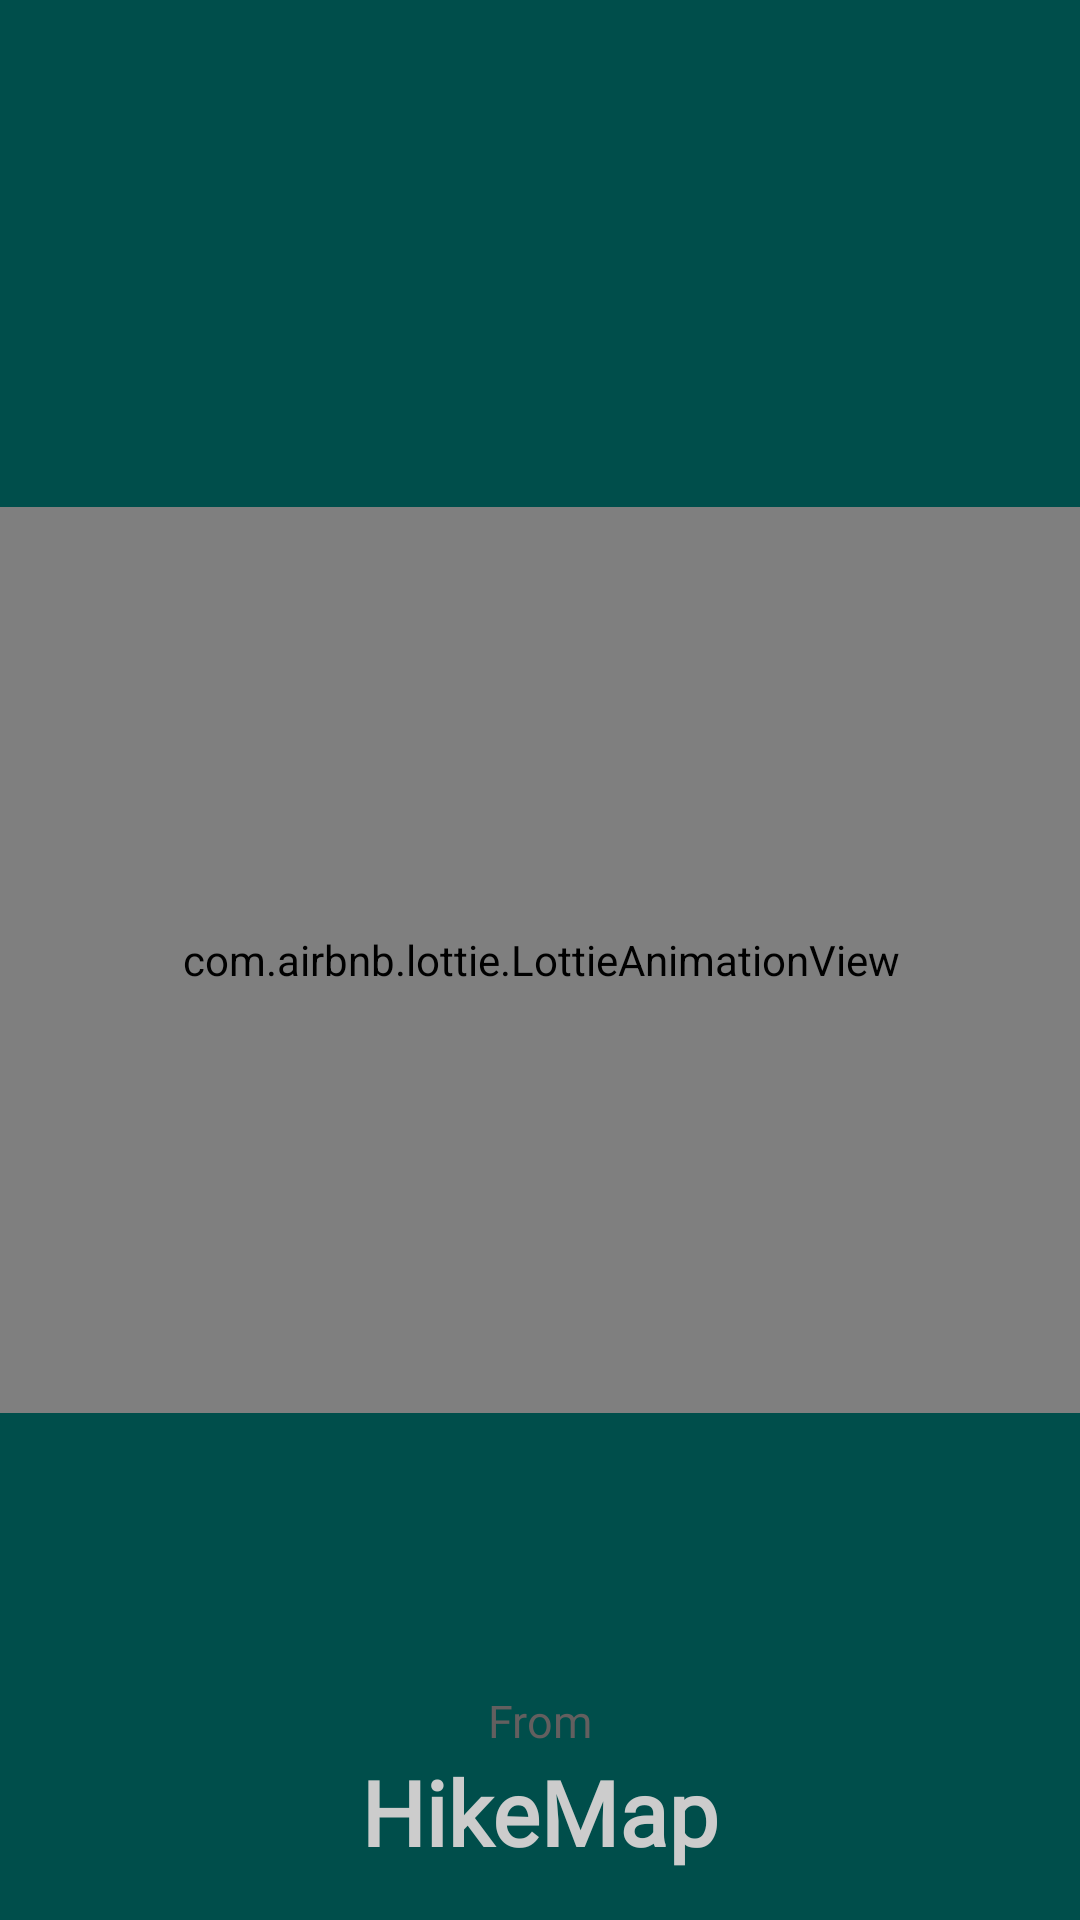

Write the Android layout XML for this screen, with the resource values it uses.
<!-- AndroidManifest.xml: application theme Theme.HikeMap -->
<!-- res/layout/activity_splash.xml -->
<?xml version="1.0" encoding="utf-8"?>
<androidx.constraintlayout.widget.ConstraintLayout xmlns:android="http://schemas.android.com/apk/res/android"
    xmlns:app="http://schemas.android.com/apk/res-auto"
    xmlns:tools="http://schemas.android.com/tools"
    android:layout_width="match_parent"
    android:layout_height="match_parent"
    android:background="@color/colorPrimaryDark">


    <com.airbnb.lottie.LottieAnimationView
        android:id="@+id/animationview_music"
        android:layout_width="370dp"
        android:layout_height="302dp"
        app:layout_constraintBottom_toBottomOf="parent"
        app:layout_constraintEnd_toEndOf="parent"
        app:layout_constraintHorizontal_bias="0.516"
        app:layout_constraintStart_toStartOf="parent"
        app:layout_constraintTop_toTopOf="parent"
        app:lottie_autoPlay="true"
        app:lottie_rawRes="@raw/mountain" />

    <TextView
        android:layout_width="wrap_content"
        android:layout_height="wrap_content"
        android:fontFamily="@font/abel_regular"

        android:text="@string/Splash_Text"
        android:textColor="@color/colorTextSecondary"
        android:textSize="15sp"

        app:layout_constraintBottom_toTopOf="@+id/textView11"
        app:layout_constraintEnd_toEndOf="parent"
        app:layout_constraintStart_toStartOf="parent"
        app:layout_constraintTop_toBottomOf="@+id/animationview_music"
        app:layout_constraintVertical_bias="1.0" />

    <TextView
        android:id="@+id/textView11"
        android:layout_width="wrap_content"
        android:layout_height="wrap_content"
        android:layout_marginBottom="16dp"
        android:fontFamily="@font/abel_regular"

        android:text="@string/Splash_Title"
        android:textColor="@color/colorTextLight"
        android:textSize="30sp"
        android:textStyle="bold"

        app:layout_constraintBottom_toBottomOf="parent"
        app:layout_constraintEnd_toEndOf="parent"
        app:layout_constraintStart_toStartOf="parent" />

</androidx.constraintlayout.widget.ConstraintLayout>
<!-- resources referenced by this layout -->
<resources>
  <color name="colorPrimaryDark">#004e4b</color>
  <color name="colorTextLight">#CCCCCC</color>
  <color name="colorTextSecondary">#FF635F5F</color>
  <string name="Splash_Text">From</string>
  <string name="Splash_Title">HikeMap</string>
  <style name="Theme.HikeMap" parent="Theme.Material3.Light.NoActionBar">
          <item name="colorPrimary">@color/md_theme_light_primary</item>
          <item name="colorOnPrimary">@color/colorTextLight</item>
          <item name="colorPrimaryContainer">@color/md_theme_light_primaryContainer</item>
          <item name="colorOnPrimaryContainer">@color/md_theme_light_onPrimaryContainer</item>
          <item name="colorSecondary">@color/colorTextSecondary</item>
          <item name="colorOnSecondary">@color/md_theme_light_onSecondary</item>
          <item name="colorSecondaryContainer">@color/md_theme_light_secondaryContainer</item>
          <item name="colorOnSecondaryContainer">@color/md_theme_light_onSecondaryContainer</item>
          <item name="colorTertiary">@color/md_theme_light_tertiary</item>
          <item name="colorOnTertiary">@color/md_theme_light_onTertiary</item>
          <item name="colorTertiaryContainer">@color/md_theme_light_tertiaryContainer</item>
          <item name="colorOnTertiaryContainer">@color/md_theme_light_onTertiaryContainer</item>
          <item name="colorError">@color/md_theme_light_error</item>
          <item name="colorErrorContainer">@color/md_theme_light_errorContainer</item>
          <item name="colorOnError">@color/md_theme_light_onError</item>
          <item name="colorOnErrorContainer">@color/md_theme_light_onErrorContainer</item>
          <item name="android:colorBackground">@color/md_theme_light_background</item>
          <item name="colorOnBackground">@color/md_theme_light_onBackground</item>
          <item name="colorSurface">@color/md_theme_light_surface</item>
          <item name="colorOnSurface">@color/md_theme_light_onSurface</item>
          <item name="colorSurfaceVariant">@color/md_theme_light_surfaceVariant</item>
          <item name="colorOnSurfaceVariant">@color/md_theme_light_onSurfaceVariant</item>
          <item name="colorOutline">@color/md_theme_light_outline</item>
          <item name="colorOnSurfaceInverse">@color/md_theme_light_inverseOnSurface</item>
          <item name="colorSurfaceInverse">@color/md_theme_light_inverseSurface</item>
          <item name="colorPrimaryInverse">@color/md_theme_light_inversePrimary</item>
      </style>
  <color name="md_theme_light_primary">#006875</color>
  <color name="md_theme_light_primaryContainer">#9DEFFF</color>
  <color name="md_theme_light_onPrimaryContainer">#001F24</color>
  <color name="md_theme_light_onSecondary">#FFFFFF</color>
  <color name="md_theme_light_secondaryContainer">#CDE7ED</color>
  <color name="md_theme_light_onSecondaryContainer">#051F23</color>
  <color name="md_theme_light_tertiary">#535D7E</color>
  <color name="md_theme_light_onTertiary">#FFFFFF</color>
  <color name="md_theme_light_tertiaryContainer">#DAE1FF</color>
  <color name="md_theme_light_onTertiaryContainer">#0F1A37</color>
  <color name="md_theme_light_error">#BA1A1A</color>
  <color name="md_theme_light_errorContainer">#FFDAD6</color>
  <color name="md_theme_light_onError">#FFFFFF</color>
  <color name="md_theme_light_onErrorContainer">#410002</color>
  <color name="md_theme_light_background">#FBFCFD</color>
  <color name="md_theme_light_onBackground">#191C1D</color>
  <color name="md_theme_light_surface">#FBFCFD</color>
  <color name="md_theme_light_onSurface">#191C1D</color>
  <color name="md_theme_light_surfaceVariant">#DBE4E6</color>
  <color name="md_theme_light_onSurfaceVariant">#3F484A</color>
  <color name="md_theme_light_outline">#6F797B</color>
  <color name="md_theme_light_inverseOnSurface">#EFF1F2</color>
  <color name="md_theme_light_inverseSurface">#2E3132</color>
  <color name="md_theme_light_inversePrimary">#50D8ED</color>
</resources>
